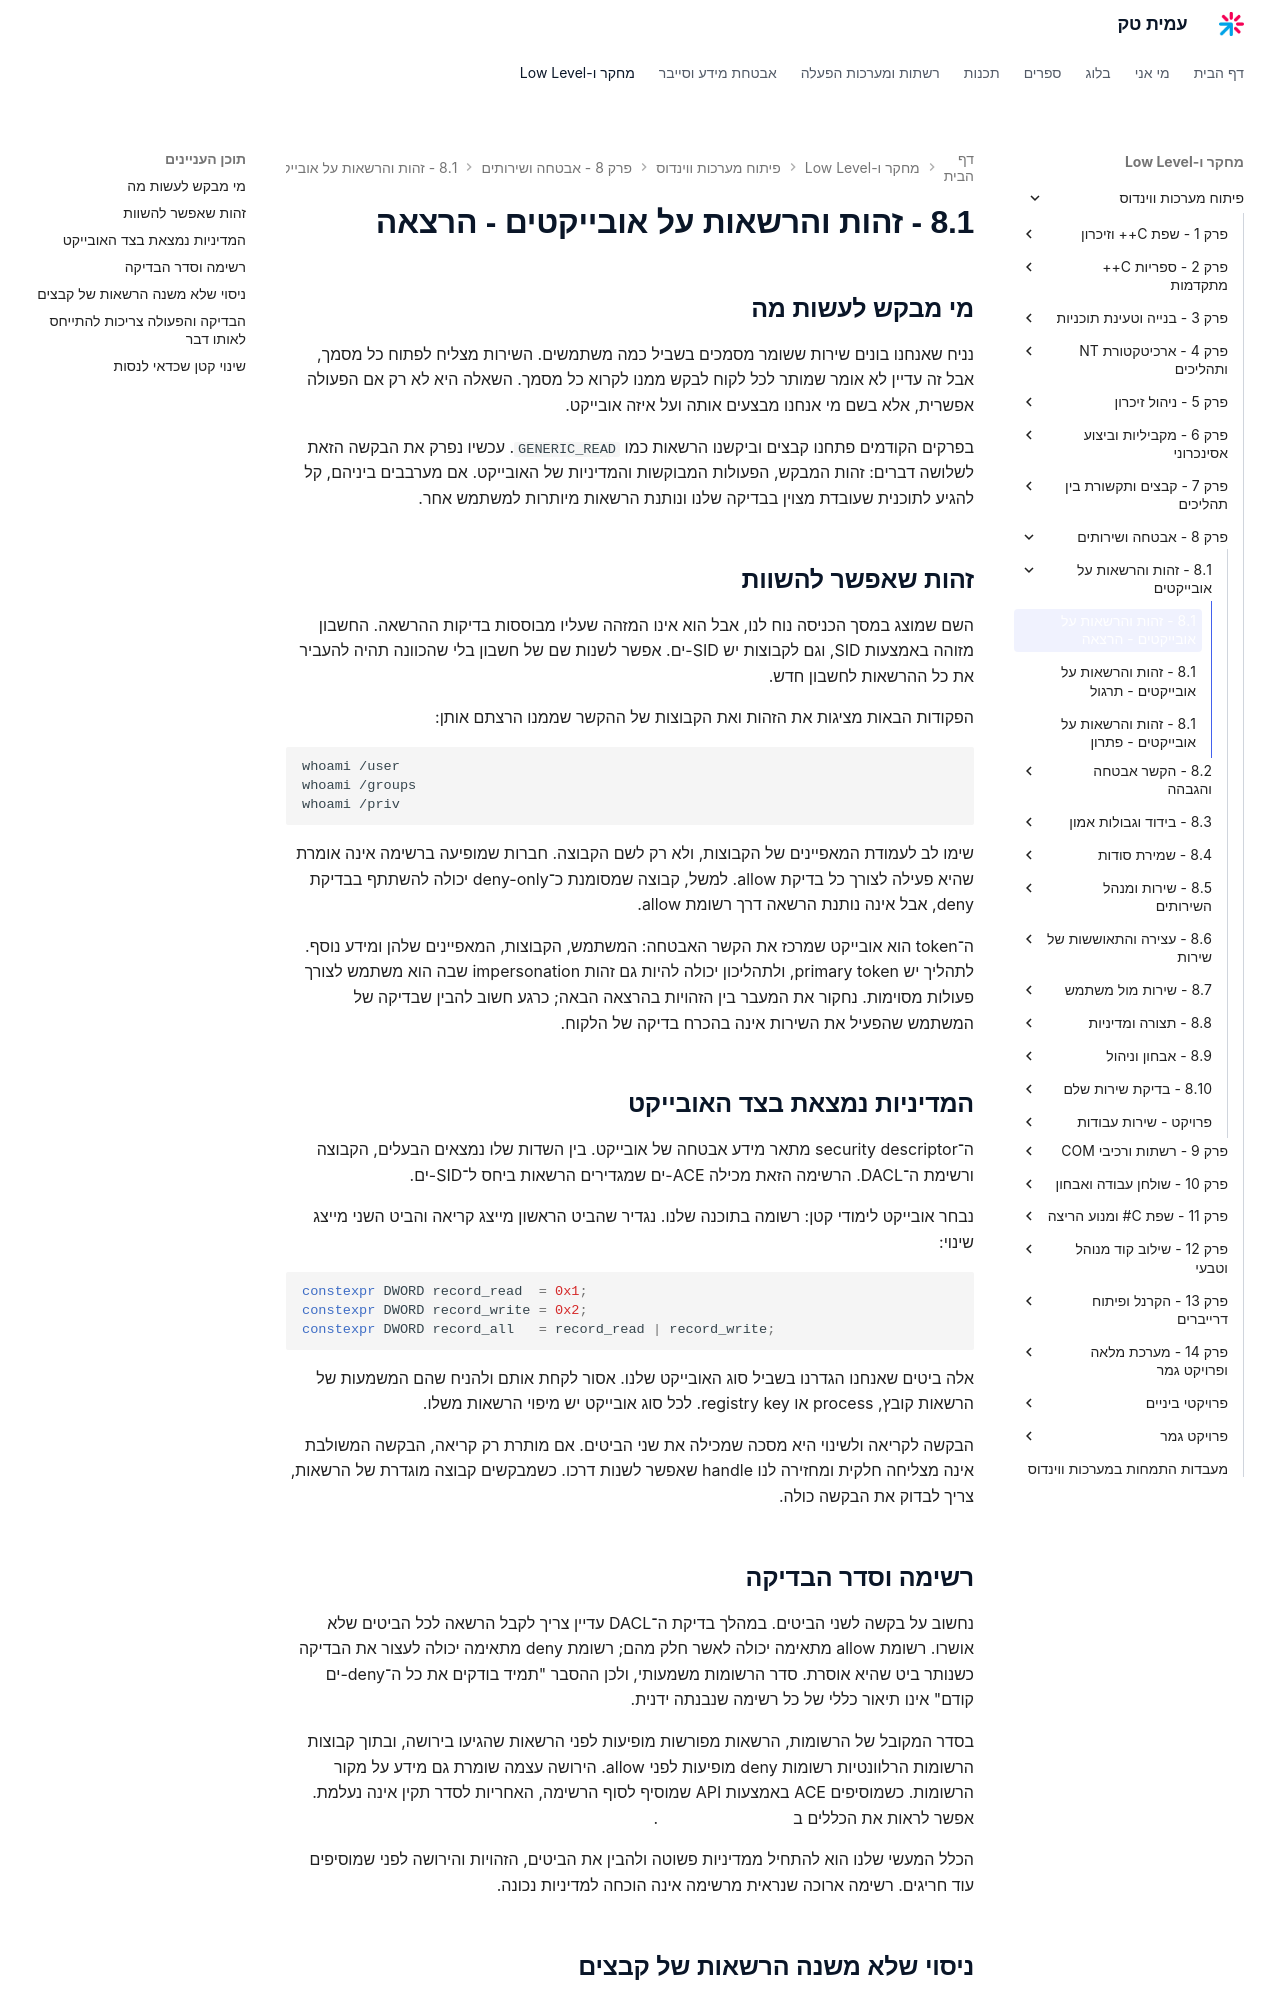

repository: AmitPinchasi/amittech · page: פיתוח-מערכות-ווינדוס/8 - אבטחה ושירותים/8.1 - זהות והרשאות על אובייקטים/8.1 - זהות והרשאות על אובייקטים - הרצאה/index.html · generator: mkdocs

## מי מבקש לעשות מה

נניח שאנחנו בונים שירות ששומר מסמכים בשביל כמה משתמשים. השירות מצליח לפתוח כל מסמך, אבל זה עדיין לא אומר שמותר לכל לקוח לבקש ממנו לקרוא כל מסמך. השאלה היא לא רק אם הפעולה אפשרית, אלא בשם מי אנחנו מבצעים אותה ועל איזה אובייקט.

בפרקים הקודמים פתחנו קבצים וביקשנו הרשאות כמו `GENERIC_READ`. עכשיו נפרק את הבקשה הזאת לשלושה דברים: זהות המבקש, הפעולות המבוקשות והמדיניות של האובייקט. אם מערבבים ביניהם, קל להגיע לתוכנית שעובדת מצוין בבדיקה שלנו ונותנת הרשאות מיותרות למשתמש אחר.

## זהות שאפשר להשוות

השם שמוצג במסך הכניסה נוח לנו, אבל הוא אינו המזהה שעליו מבוססות בדיקות ההרשאה. החשבון מזוהה באמצעות SID, וגם לקבוצות יש SID-ים. אפשר לשנות שם של חשבון בלי שהכוונה תהיה להעביר את כל ההרשאות לחשבון חדש.

הפקודות הבאות מציגות את הזהות ואת הקבוצות של ההקשר שממנו הרצתם אותן:

```cmd
whoami /user
whoami /groups
whoami /priv
```

שימו לב לעמודת המאפיינים של הקבוצות, ולא רק לשם הקבוצה. חברות שמופיעה ברשימה אינה אומרת שהיא פעילה לצורך כל בדיקת allow. למשל, קבוצה שמסומנת כ־deny-only יכולה להשתתף בבדיקת deny, אבל אינה נותנת הרשאה דרך רשומת allow.

ה־token הוא אובייקט שמרכז את הקשר האבטחה: המשתמש, הקבוצות, המאפיינים שלהן ומידע נוסף. לתהליך יש primary token, ולתהליכון יכולה להיות גם זהות impersonation שבה הוא משתמש לצורך פעולות מסוימות. נחקור את המעבר בין הזהויות בהרצאה הבאה; כרגע חשוב להבין שבדיקה של המשתמש שהפעיל את השירות אינה בהכרח בדיקה של הלקוח.

## המדיניות נמצאת בצד האובייקט

ה־security descriptor מתאר מידע אבטחה של אובייקט. בין השדות שלו נמצאים הבעלים, הקבוצה ורשימת ה־DACL. הרשימה הזאת מכילה ACE-ים שמגדירים הרשאות ביחס ל־SID-ים.

נבחר אובייקט לימודי קטן: רשומה בתוכנה שלנו. נגדיר שהביט הראשון מייצג קריאה והביט השני מייצג שינוי:

```cpp
constexpr DWORD record_read  = 0x1;
constexpr DWORD record_write = 0x2;
constexpr DWORD record_all   = record_read | record_write;
```

אלה ביטים שאנחנו הגדרנו בשביל סוג האובייקט שלנו. אסור לקחת אותם ולהניח שהם המשמעות של הרשאות קובץ, process או registry key. לכל סוג אובייקט יש מיפוי הרשאות משלו.

הבקשה לקריאה ולשינוי היא מסכה שמכילה את שני הביטים. אם מותרת רק קריאה, הבקשה המשולבת אינה מצליחה חלקית ומחזירה לנו handle שאפשר לשנות דרכו. כשמבקשים קבוצה מוגדרת של הרשאות, צריך לבדוק את הבקשה כולה.

## רשימה וסדר הבדיקה

נחשוב על בקשה לשני הביטים. במהלך בדיקת ה־DACL עדיין צריך לקבל הרשאה לכל הביטים שלא אושרו. רשומת allow מתאימה יכולה לאשר חלק מהם; רשומת deny מתאימה יכולה לעצור את הבדיקה כשנותר ביט שהיא אוסרת. סדר הרשומות משמעותי, ולכן ההסבר "תמיד בודקים את כל ה־deny-ים קודם" אינו תיאור כללי של כל רשימה שנבנתה ידנית.

בסדר המקובל של הרשומות, הרשאות מפורשות מופיעות לפני הרשאות שהגיעו בירושה, ובתוך קבוצות הרשומות הרלוונטיות רשומות deny מופיעות לפני allow. הירושה עצמה שומרת גם מידע על מקור הרשומות. כשמוסיפים ACE באמצעות API שמוסיף לסוף הרשימה, האחריות לסדר תקין אינה נעלמת. אפשר לראות את הכללים ב[תיעוד סדר הרשומות](https://learn.microsoft.com/en-us/windows/win32/secauthz/order-of-aces-in-a-dacl).

הכלל המעשי שלנו הוא להתחיל ממדיניות פשוטה ולהבין את הביטים, הזהויות והירושה לפני שמוסיפים עוד חריגים. רשימה ארוכה שנראית מרשימה אינה הוכחה למדיניות נכונה.
